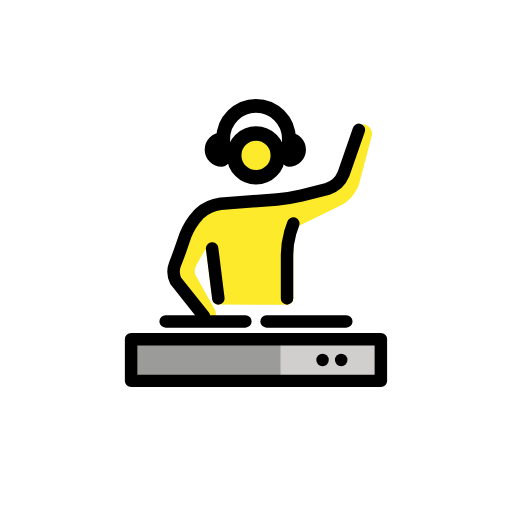
t = 0.00 s
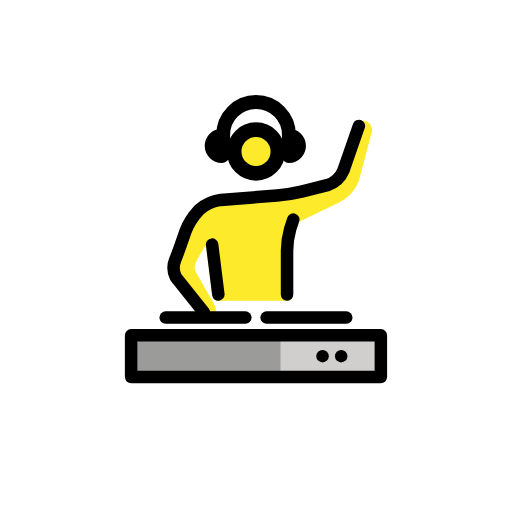
t = 0.79 s
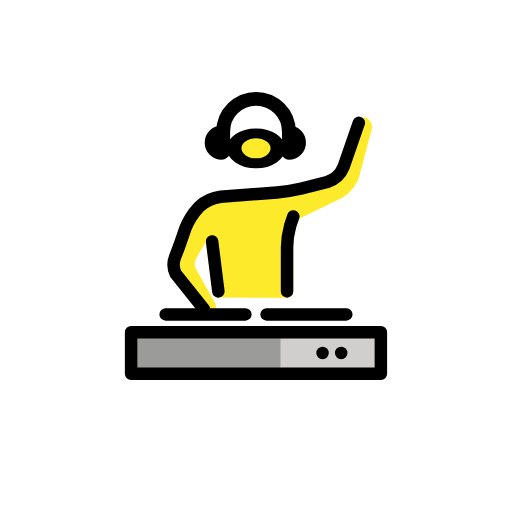
t = 1.43 s
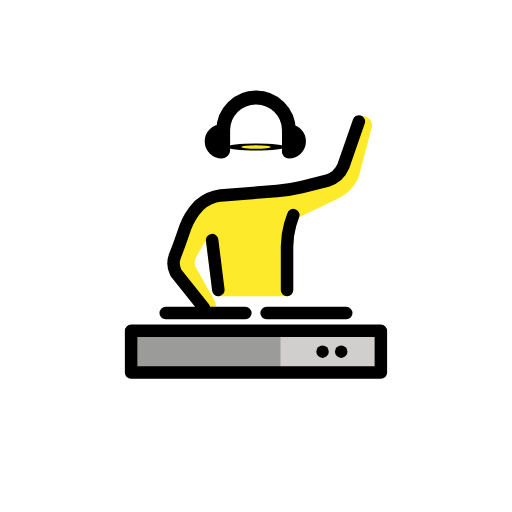
t = 2.10 s
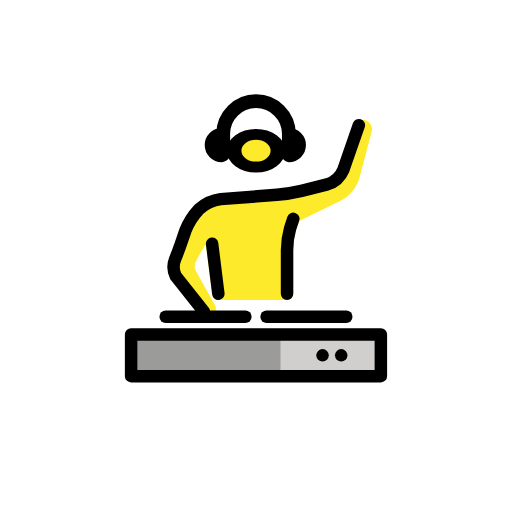
t = 2.85 s
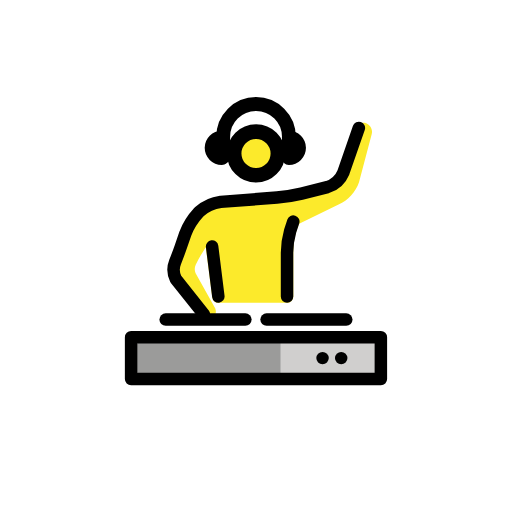
t = 3.41 s

The animated SVG that drew these frames (rendered in a browser with its animation timeline set to each time). Animation: 3 SMIL elements (animateTransform=3); one cycle of 4.20 s, repeats indefinitely.

<?xml version='1.0' encoding='utf-8'?>
<svg xmlns="http://www.w3.org/2000/svg" id="emoji" viewBox="-5 -5 82 82" width="200" height="200" role="img">
  <title>OpenMoji: dj man</title><g><g id="color">
    <rect x="15.9998" y="49.3225" rx="3.3386" ry="3.3386" width="40" height="6.6773" fill="#9b9b9a" />
    <polyline fill="#d0cfce" points="56 52.661 56 56 39.924 56 39.924 49.323 56 49.323 56 52.661" />
  </g>
  <g id="skin">
    <g id="skin-2">
      <g transform="translate(35.9981 19.886)"><g><g transform="translate(-35.9981 -19.886)"><circle cx="35.9981" cy="19.886" r="3.5" fill="#fcea2b" />
    </g><animateTransform attributeName="transform" type="scale" values="1 1;1 1;1 .12;1 1;1 1" dur="4.2s" repeatCount="indefinite" /></g></g></g>
    <path fill="#fcea2b" d="M53.65,15.0305c-.6812-.2344-1.4234,.1279-1.6578,.8091-.0092,.0267-.0175,.0537-.0249,.0809l-2.3187,7.6376c-.3387,.6366-.9167,1.1122-1.6066,1.3219l-3.747,.9189c-1.2893,.3249-2.5974,.5695-3.917,.7324l-8.6944,.6436c-1.3353-.049-2.6476,.3581-3.7207,1.1543l-.62,.4609-.15,.1268c-1.0378,.9775-1.8588,2.1619-2.41,3.4767l-.6856,2.0508c-.2178,.6162-.5517,1.55-.8721,2.334-.5294,1.2229-.5112,2.6137,.05,3.8223l3.803,5.0484c.2434,.5371,.7785,.882,1.3681,.8819,.2061,0,.0424,.0423,.2436-.0475,.6968-.2562,1.054-1.0287,.7978-1.7255-.0145-.0393-.0307-.0779-.0488-.1157l-3.11-5.5567c-.1934-.4475-.1867-.9563,.0185-1.3985,.4809-.9643,1.0174-1.8998,1.6068-2.8018l1.0511,8.052c.0633,.4846,.4759,.8473,.9646,.8479l10.9788,.0127c.5657,.0006,1.0247-.4575,1.0253-1.0231v-6.9467c-.0478-1.6113,.2722-3.2124,.9357-4.6815l6.3146-3.0707c1.534-.695,2.7168-1.9875,3.2736-3.5769l2.02-7.6445c.2242-.7408-.1516-1.5307-.8679-1.824Z" />
  </g>
  <g id="skin-shadow" />
  <g id="hair" />
  <g id="line">
    <g transform="translate(36.0025 19.886)"><g><g transform="translate(-36.0025 -19.886)"><circle cx="36.0025" cy="19.886" r="3.5" fill="none" stroke="#000" stroke-miterlimit="10" stroke-width="2.3333" />
    </g><animateTransform attributeName="transform" type="scale" values="1 1;1 1;1 .12;1 1;1 1" dur="4.2s" repeatCount="indefinite" /></g></g><path fill="none" stroke="#000" stroke-linecap="round" stroke-linejoin="round" stroke-width="2" d="M41.9713,30.7922s-.2246,.6748-.5,1.5c-.3205,1.1395-.4886,2.3164-.5,3.5v7" />
    <line x1="29.9713" x2="28.9713" y1="42.7922" y2="34.7922" fill="none" stroke="#000" stroke-linecap="round" stroke-linejoin="round" stroke-width="2" />
    <path fill="none" stroke="#000" stroke-linecap="round" stroke-linejoin="round" stroke-width="2" d="M27.657,45.649l-4.5089-5.66c-.4156-.8471-.455-1.8301-.1086-2.7078,.3291-.8289,.6675-1.7276,.8915-2.3777l.7652-2.2192c.473-1.2232,1.1745-2.3452,2.0669-3.3062l.1715-.1714c.9502-.8572,2.1393-1.4041,3.4085-1.5678l9.0178-.6938c1.3227-.1212,2.6354-.3344,3.9285-.6378l4.1205-1.03c1.1751-.3659,2.1263-1.2359,2.5953-2.3738l2.4688-7.1108" />
    <path fill="none" stroke="#000" stroke-linecap="round" stroke-linejoin="round" stroke-width="2.2161" d="M30.7455,20.4549v-3.2356c0-2.9061,2.3559-5.262,5.262-5.262h0c2.9061,0,5.262,2.3559,5.262,5.262v3.2356" />
    <line x1="21.5343" x2="34.2998" y1="46.4834" y2="46.4834" fill="none" stroke="#000" stroke-linecap="round" stroke-linejoin="round" stroke-width="2" />
    <line x1="37.6926" x2="50.4581" y1="46.4834" y2="46.4834" fill="none" stroke="#000" stroke-linecap="round" stroke-linejoin="round" stroke-width="2" />
    <polygon fill="none" stroke="#000" stroke-linecap="round" stroke-linejoin="round" stroke-width="2" points="55.9981 52.661 55.9981 49.323 15.9981 49.323 15.9981 52.661 15.9981 56 55.9981 56 55.9981 52.661" />
    <circle cx="46.6574" cy="52.6612" r="1" />
    <circle cx="49.645" cy="52.6612" r="1" />
    <path fill="none" stroke="#000" stroke-linecap="round" stroke-linejoin="round" stroke-width="2.2161" d="M30.5259,20.61c-.9027,0-1.6344-.7317-1.6344-1.6344s.7317-1.6344,1.6344-1.6344" />
    <path fill="none" stroke="#000" stroke-linecap="round" stroke-linejoin="round" stroke-width="2.2161" d="M41.2571,17.3412c.9027,0,1.6344,.7317,1.6344,1.6344s-.7317,1.6344-1.6344,1.6344" />
  </g>
<animateTransform attributeName="transform" type="translate" values="0 0;0 -1.5;0 0" dur="3.8s" repeatCount="indefinite" /></g></svg>
